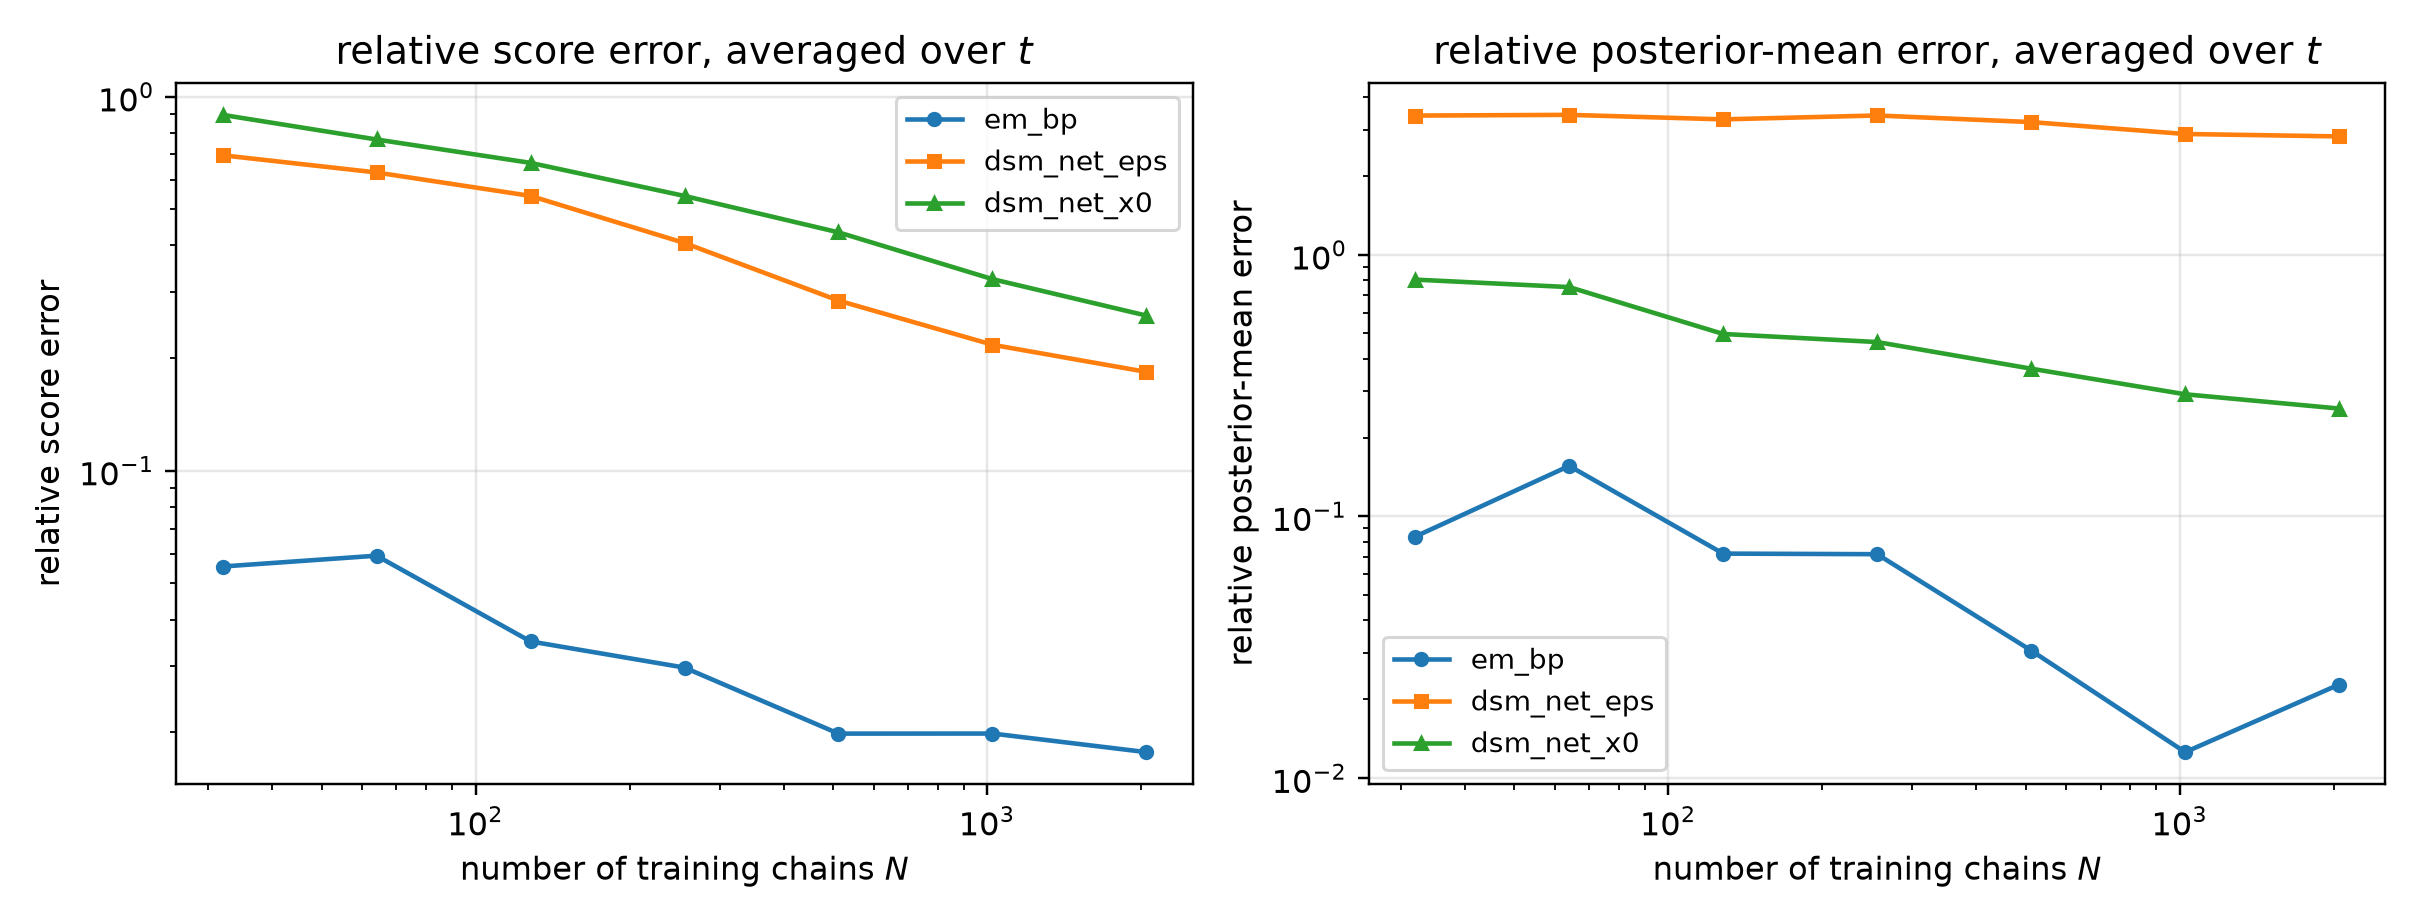

The file beside this chart, header and first rows:
n_chains, method, t, mean_rel_l2, score_rel_l2, mean_mse, identity_residual
32, em_bp, 0.05, 0.03507, 0.1741, 0.001144, 2.008328452341405e-15
32, dsm_net_eps, 0.05, 0.3648, 1.81, 0.1238, 1.9617569882453155e-16
32, dsm_net_x0, 0.05, 0.6144, 3.049, 0.351, 1.5648448428801764e-16
32, em_bp, 0.0725, 0.0374, 0.1384, 0.001282, 1.894312541340253e-15
32, dsm_net_eps, 0.0725, 0.4209, 1.557, 0.1625, 1.8487406638186973e-16
32, dsm_net_x0, 0.0725, 0.6132, 2.269, 0.3449, 1.672976333700151e-16
32, em_bp, 0.1053, 0.0376, 0.103, 0.001247, 1.935572745700402e-15
32, dsm_net_eps, 0.1053, 0.4607, 1.262, 0.1872, 1.9990155906729987e-16
32, dsm_net_x0, 0.1053, 0.6023, 1.649, 0.3199, 1.881022033735767e-16
32, em_bp, 0.1527, 0.03763, 0.07686, 0.001211, 2.0510018973771997e-15
32, dsm_net_eps, 0.1527, 0.488, 0.9968, 0.2037, 1.8448777773015865e-16
32, dsm_net_x0, 0.1527, 0.6003, 1.226, 0.3082, 1.8284332505958505e-16
32, em_bp, 0.2216, 0.03501, 0.05286, 0.00101, 2.5076566020304215e-15
32, dsm_net_eps, 0.2216, 0.4791, 0.7234, 0.1891, 2.040669103418541e-16
32, dsm_net_x0, 0.2216, 0.5792, 0.8745, 0.2763, 2.0026414540940593e-16
32, em_bp, 0.3215, 0.03408, 0.03737, 0.0008924, 3.160828628258733e-15
32, dsm_net_eps, 0.3215, 0.4967, 0.5447, 0.1896, 2.211455260698988e-16
32, dsm_net_x0, 0.3215, 0.582, 0.6382, 0.2603, 2.2161103463974268e-16
32, em_bp, 0.4665, 0.03474, 0.02585, 0.0008019, 4.1047889447176765e-15
32, dsm_net_eps, 0.4665, 0.5363, 0.399, 0.1911, 2.5891521362742507e-16
32, dsm_net_x0, 0.4665, 0.5775, 0.4296, 0.2215, 2.724257554199548e-16
32, em_bp, 0.6769, 0.03996, 0.0186, 0.0008782, 5.453410919594404e-15
32, dsm_net_eps, 0.6769, 0.6351, 0.2956, 0.2218, 3.183174725942512e-16
32, dsm_net_x0, 0.6769, 0.5908, 0.2749, 0.1919, 3.8973464922198527e-16
32, em_bp, 0.9821, 0.06275, 0.01715, 0.001628, 5.562751543576867e-15
32, dsm_net_eps, 0.9821, 0.8603, 0.2351, 0.306, 3.7606808399111787e-16
32, dsm_net_x0, 0.9821, 0.6315, 0.1726, 0.1649, 5.782516797416504e-16
32, em_bp, 1.425, 0.1055, 0.01289, 0.002545, 7.356885638541067e-15
32, dsm_net_eps, 1.425, 1.583, 0.1934, 0.5724, 4.4383736979053604e-16
32, dsm_net_x0, 1.425, 0.6968, 0.08513, 0.1109, 1.1258700916919093e-15
32, em_bp, 2.068, 0.1837, 0.006173, 0.002285, 1.5169981839727774e-14
32, dsm_net_eps, 2.068, 5.062, 0.1701, 1.735, 5.055262495396927e-16
32, dsm_net_x0, 2.068, 1.106, 0.03717, 0.08282, 2.504404421283535e-15
32, em_bp, 3.0, 0.3603, 0.0021, 0.001766, 4.48210873650981e-14
32, dsm_net_eps, 3.0, 29.4, 0.1714, 11.75, 4.989989435165079e-16
32, dsm_net_x0, 3.0, 2.437, 0.01421, 0.0808, 6.537621827802934e-15
64, em_bp, 0.05, 0.02832, 0.1405, 0.0007457, 2.4956381479307453e-15
64, dsm_net_eps, 0.05, 0.3231, 1.604, 0.09712, 2.1878978962676021e-16
64, dsm_net_x0, 0.05, 0.5335, 2.648, 0.2647, 1.6556984358177997e-16
64, em_bp, 0.0725, 0.03244, 0.12, 0.0009648, 2.1862023798908207e-15
64, dsm_net_eps, 0.0725, 0.3709, 1.372, 0.1261, 2.06345141785939e-16
64, dsm_net_x0, 0.0725, 0.5288, 1.957, 0.2564, 1.7710390191100257e-16
64, em_bp, 0.1053, 0.03679, 0.1008, 0.001194, 2.020664712598331e-15
64, dsm_net_eps, 0.1053, 0.4082, 1.118, 0.147, 2.1235815849085042e-16
64, dsm_net_x0, 0.1053, 0.5181, 1.419, 0.2368, 1.9905549936242173e-16
64, em_bp, 0.1527, 0.04136, 0.08448, 0.001463, 1.9056139299173498e-15
64, dsm_net_eps, 0.1527, 0.429, 0.8763, 0.1574, 2.0198503726565387e-16
64, dsm_net_x0, 0.1527, 0.5063, 1.034, 0.2192, 2.00820819606486e-16
64, em_bp, 0.2216, 0.04551, 0.06871, 0.001706, 1.9669578694358697e-15
64, dsm_net_eps, 0.2216, 0.4358, 0.658, 0.1564, 2.1672669213711102e-16
64, dsm_net_x0, 0.2216, 0.5016, 0.7573, 0.2072, 2.2104313046420768e-16
64, em_bp, 0.3215, 0.05052, 0.05539, 0.001961, 2.125717893222686e-15
64, dsm_net_eps, 0.3215, 0.4514, 0.4949, 0.1565, 2.4285415498612806e-16
64, dsm_net_x0, 0.3215, 0.4795, 0.5258, 0.1767, 2.591808807009511e-16
64, em_bp, 0.4665, 0.05901, 0.0439, 0.002314, 2.4216260696193034e-15
64, dsm_net_eps, 0.4665, 0.4913, 0.3655, 0.1604, 2.8163101768247656e-16
64, dsm_net_x0, 0.4665, 0.4896, 0.3643, 0.1593, 3.2070247691944887e-16
64, em_bp, 0.6769, 0.0721, 0.03355, 0.002859, 3.0358747068973277e-15
64, dsm_net_eps, 0.6769, 0.592, 0.2755, 0.1927, 3.3844765443569465e-16
64, dsm_net_x0, 0.6769, 0.4983, 0.2319, 0.1365, 4.485987833301065e-16
... 192 more rows
